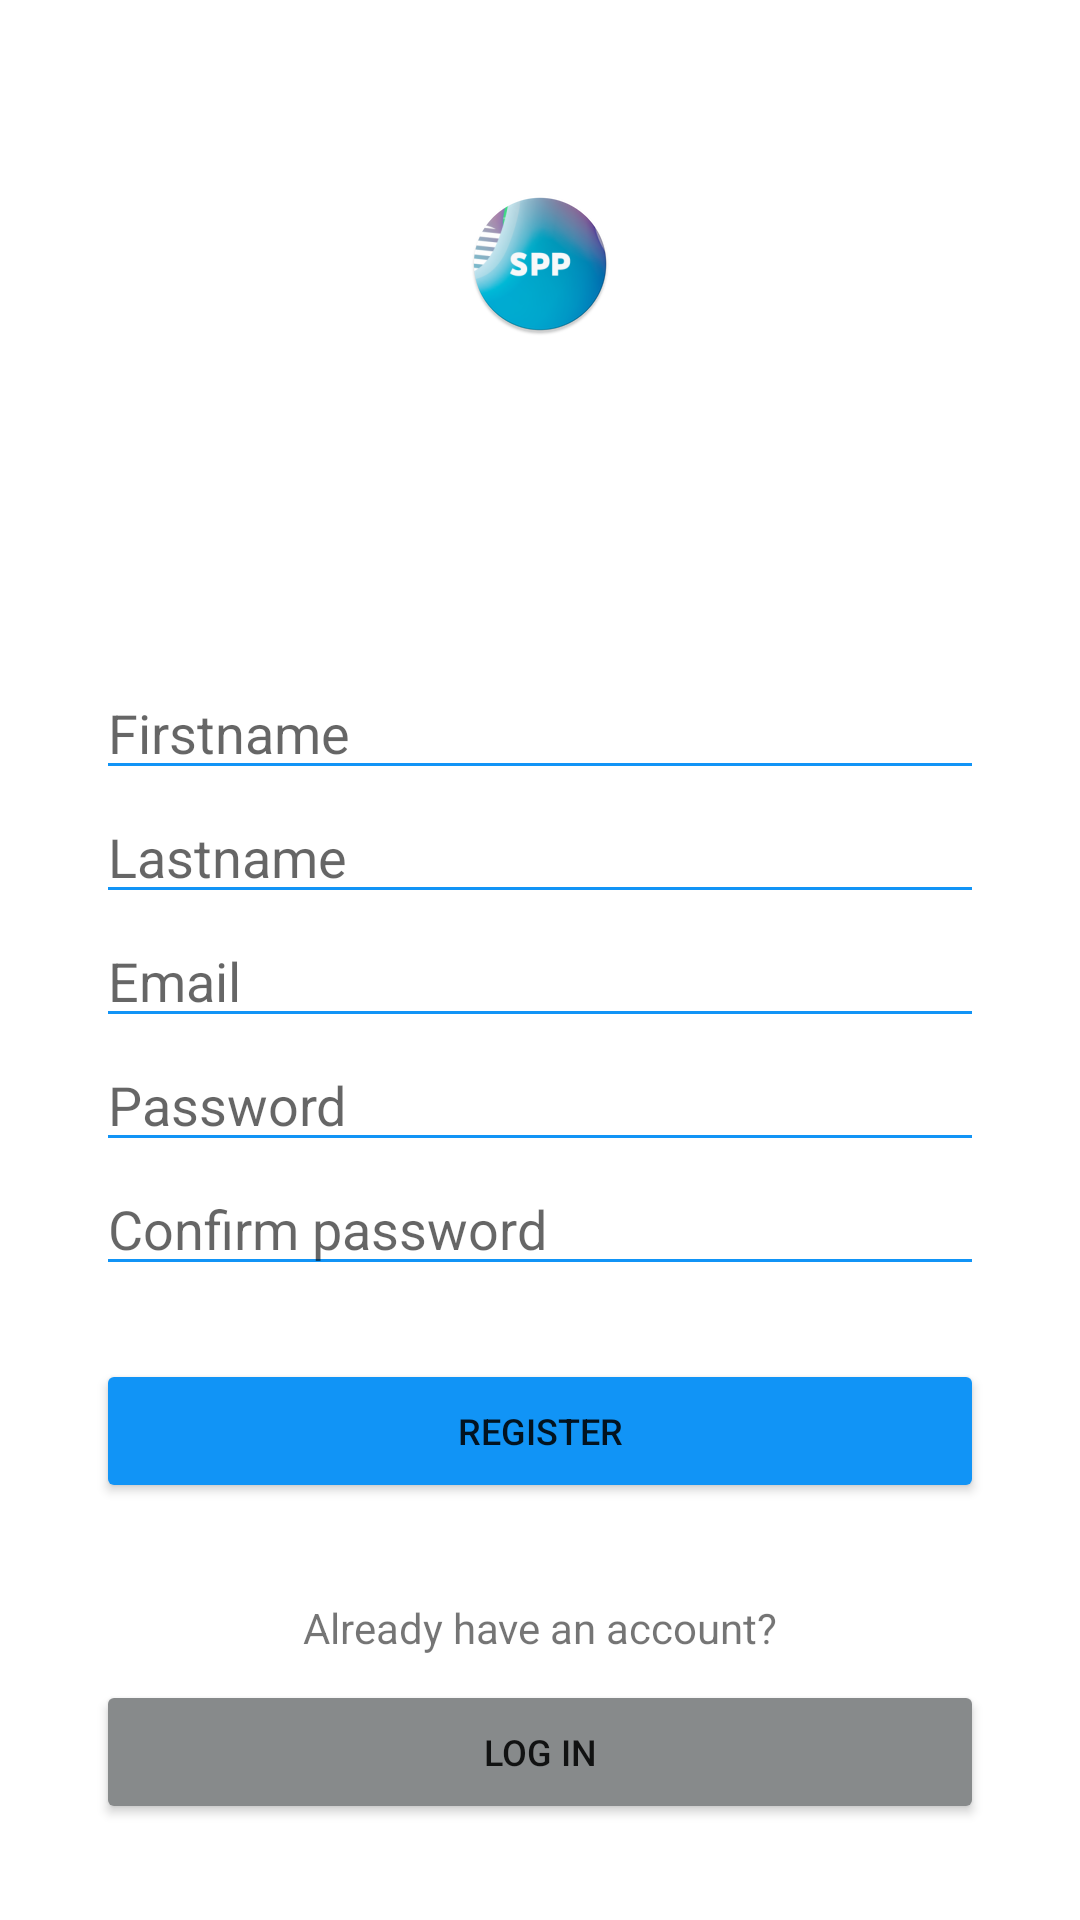

Produce the Android XML layout that renders to this screen, including the resource entries it uses.
<!-- AndroidManifest.xml: application theme Theme.SPP -->
<!-- res/layout/activity_register.xml -->
<?xml version="1.0" encoding="utf-8"?>
<androidx.constraintlayout.widget.ConstraintLayout xmlns:android="http://schemas.android.com/apk/res/android"
    xmlns:app="http://schemas.android.com/apk/res-auto"
    xmlns:tools="http://schemas.android.com/tools"
    android:layout_width="match_parent"
    android:layout_height="match_parent"
    tools:context=".RegisterActivity">

    <ImageView
        android:id="@+id/imageView"
        android:layout_width="wrap_content"
        android:layout_height="wrap_content"
        android:layout_marginTop="64dp"
        android:contentDescription="@string/logo_content_descrition"
        app:layout_constraintEnd_toEndOf="parent"
        app:layout_constraintStart_toStartOf="parent"
        app:layout_constraintTop_toTopOf="parent"
        app:srcCompat="@mipmap/ic_launcher_round" />

    <EditText
        style="@style/inputField"
        android:id="@+id/editTextFirstname"
        android:layout_width="0dp"
        android:layout_height="wrap_content"
        android:layout_marginStart="32dp"
        android:layout_marginEnd="32dp"
        android:ems="10"
        android:hint="@string/firstname"
        android:inputType="textPersonName"
        app:layout_constraintBottom_toBottomOf="parent"
        app:layout_constraintEnd_toEndOf="parent"
        app:layout_constraintHorizontal_bias="0.0"
        app:layout_constraintStart_toStartOf="parent"
        app:layout_constraintTop_toBottomOf="@+id/imageView"
        app:layout_constraintVertical_bias="0.226"
        android:importantForAutofill="no" />

    <EditText
        style="@style/inputField"
        android:id="@+id/editTextLastname"
        android:layout_width="0dp"
        android:layout_height="wrap_content"
        android:ems="10"
        android:hint="@string/lastname"
        android:inputType="textPersonName"
        app:layout_constraintEnd_toEndOf="@+id/editTextFirstname"
        app:layout_constraintHorizontal_bias="0.502"
        app:layout_constraintStart_toStartOf="@+id/editTextFirstname"
        app:layout_constraintTop_toBottomOf="@+id/editTextFirstname"
        android:importantForAutofill="no" />

    <EditText
        style="@style/inputField"
        android:id="@+id/editTextEmail"
        android:layout_width="0dp"
        android:layout_height="wrap_content"
        android:ems="10"
        android:hint="@string/email_input_hint"
        android:inputType="textEmailAddress"
        app:layout_constraintEnd_toEndOf="@+id/editTextLastname"
        app:layout_constraintStart_toStartOf="@+id/editTextLastname"
        app:layout_constraintTop_toBottomOf="@+id/editTextLastname"
        android:importantForAutofill="no" />

    <EditText
        style="@style/inputField"
        android:id="@+id/editTextPassword"
        android:layout_width="0dp"
        android:layout_height="wrap_content"
        android:ems="10"
        android:hint="@string/password"
        android:inputType="textPassword"
        app:layout_constraintEnd_toEndOf="@+id/editTextEmail"
        app:layout_constraintStart_toStartOf="@+id/editTextEmail"
        app:layout_constraintTop_toBottomOf="@+id/editTextEmail"
        android:importantForAutofill="no" />

    <EditText
        style="@style/inputField"
        android:id="@+id/editTextPasswordConfirm"
        android:layout_width="0dp"
        android:layout_height="wrap_content"
        android:ems="10"
        android:hint="@string/password_confirm"
        android:inputType="textPassword"
        app:layout_constraintEnd_toEndOf="@+id/editTextPassword"
        app:layout_constraintStart_toStartOf="@+id/editTextPassword"
        app:layout_constraintTop_toBottomOf="@+id/editTextPassword"
        android:importantForAutofill="no" />

    <Button
        android:id="@+id/button_login_activity_register"
        style="@style/buttonSecondary"
        android:layout_width="0dp"
        android:layout_height="wrap_content"
        android:layout_marginBottom="32dp"
        android:text="@string/button_login_text"
        app:layout_constraintBottom_toBottomOf="parent"
        app:layout_constraintEnd_toEndOf="@+id/button_register_activity_register"
        app:layout_constraintStart_toStartOf="@+id/button_register_activity_register" />

    <TextView
        android:id="@+id/textView2"
        android:layout_width="wrap_content"
        android:layout_height="wrap_content"
        android:layout_marginBottom="8dp"
        android:text="@string/text_already_have_an_account"
        app:layout_constraintBottom_toTopOf="@+id/button_login_activity_register"
        app:layout_constraintEnd_toEndOf="parent"
        app:layout_constraintStart_toStartOf="parent"
        />

    <Button
        style="@style/buttonPrimary"
        android:id="@+id/button_register_activity_register"
        android:layout_width="0dp"
        android:layout_height="wrap_content"
        android:layout_marginBottom="32dp"
        android:text="@string/button_register_text"
        app:layout_constraintBottom_toTopOf="@+id/textView2"
        app:layout_constraintEnd_toEndOf="@+id/editTextPasswordConfirm"
        app:layout_constraintStart_toStartOf="@+id/editTextPasswordConfirm" />
</androidx.constraintlayout.widget.ConstraintLayout>
<!-- resources referenced by this layout -->
<resources>
  <!-- mipmap ic_launcher_round: png bitmap (mipmap-hdpi, 10144 bytes) -->
  <string name="button_login_text">Log in</string>
  <string name="button_register_text">Register</string>
  <string name="email_input_hint">Email</string>
  <string name="firstname">Firstname</string>
  <string name="lastname">Lastname</string>
  <string name="logo_content_descrition">Student Party Planner Logo</string>
  <string name="password">Password</string>
  <string name="password_confirm">Confirm password</string>
  <string name="text_already_have_an_account">Already have an account?</string>
  <style name="buttonPrimary">
          <item name="backgroundTint">@color/primaryColor</item>
          <item name="cornerRadius">3dp</item>
          <item name="android:textSize">12sp</item>
          <item name="android:layout_width">match_parent</item>
      </style>
  <style name="buttonSecondary">
          <item name="backgroundTint">@color/secondaryColor</item>
          <item name="cornerRadius">3dp</item>
          <item name="android:textSize">12sp</item>
          <item name="android:layout_width">match_parent</item>
      </style>
  <style name="inputField">
          <item name="backgroundTint">@color/primaryColor</item>
      </style>
  <style name="Theme.SPP" parent="Theme.MaterialComponents.DayNight.DarkActionBar">
          
          <item name="colorPrimary">@color/purple_500</item>
          <item name="colorPrimaryVariant">@color/purple_700</item>
          <item name="colorOnPrimary">@color/white</item>
          
          <item name="colorSecondary">@color/teal_200</item>
          <item name="colorSecondaryVariant">@color/teal_700</item>
          <item name="colorOnSecondary">@color/black</item>
          
          <item name="android:statusBarColor" tools:targetApi="l">?attr/colorPrimaryVariant</item>
          
      </style>
  <color name="primaryColor">#1194F6</color>
  <color name="secondaryColor">#878A8B</color>
  <color name="purple_500">#1194F6</color>
  <color name="purple_700">#0A81DA</color>
  <color name="white">#FFFFFFFF</color>
  <color name="teal_200">#FF03DAC5</color>
  <color name="teal_700">#FF018786</color>
  <color name="black">#FF000000</color>
</resources>
